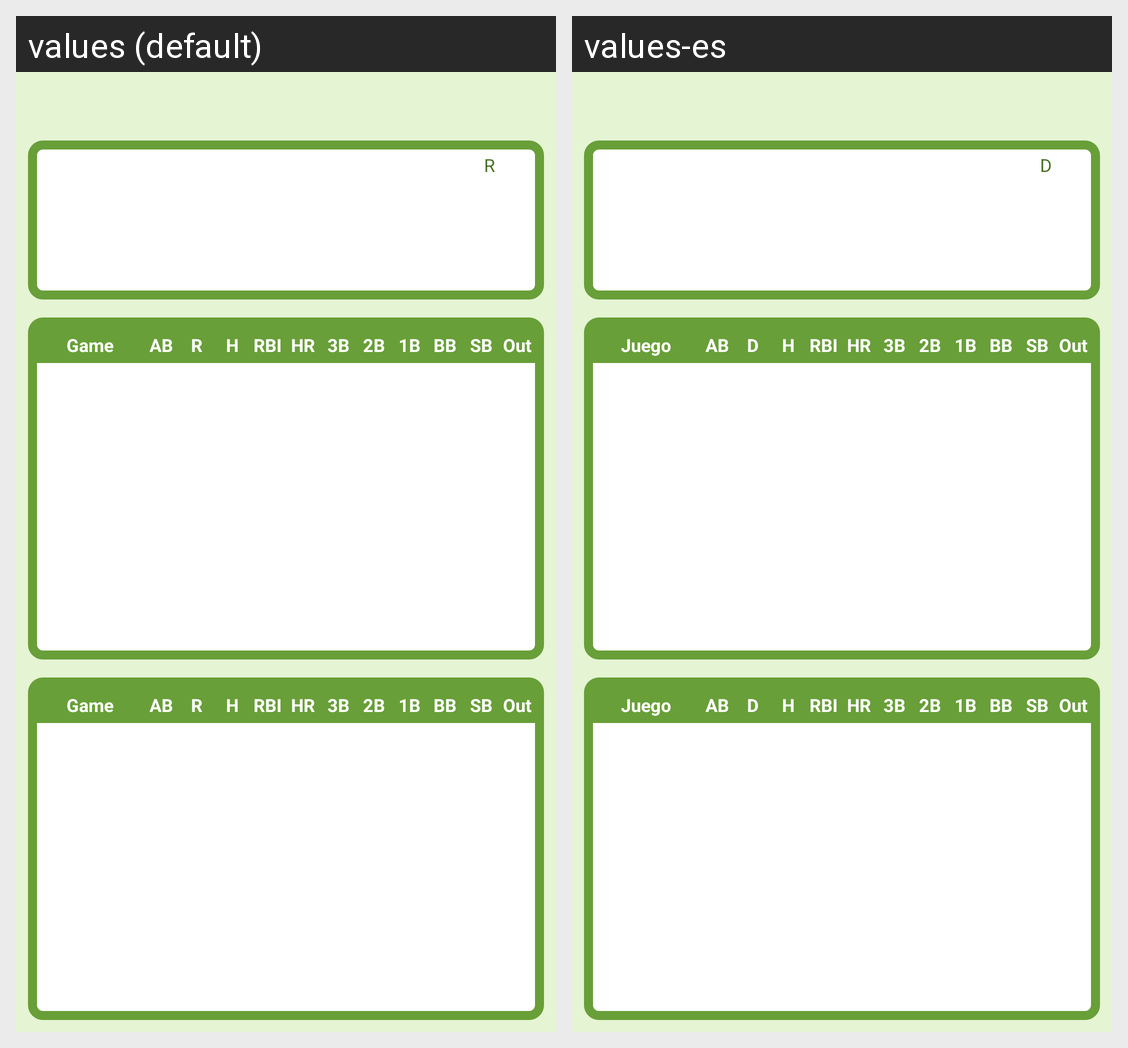

Here is an Android app screen in its default locale and in the app's own translations. Write out the translated-string differences for the strings that appear on this screen.
Android screen res/layout/fragment_boxscore.xml rendered under 2 locales, left to right: values (default), values-es. Device: Nexus 5 (rendered at 1080×1920; each locale shown at half size, 540×960, under a caption strip naming it); theme AppTheme.
Strings drawn on this screen, with the default value and each locale's value (text and hints the layout hard-codes, and strings that could not be matched under every locale, appear in the picture but are not listed):

r
  values: R
  values-es: D

game
  values: Game
  values-es: Juego

ab
  values: AB
  values-es: AB

h
  values: H
  values-es: H

rbi
  values: RBI
  values-es: RBI

hr
  values: HR
  values-es: HR

_3b
  values: 3B
  values-es: 3B

_2b
  values: 2B
  values-es: 2B

_1b
  values: 1B
  values-es: 1B

bb
  values: BB
  values-es: BB

sb
  values: SB
  values-es: SB

out
  values: Out
  values-es: Out
